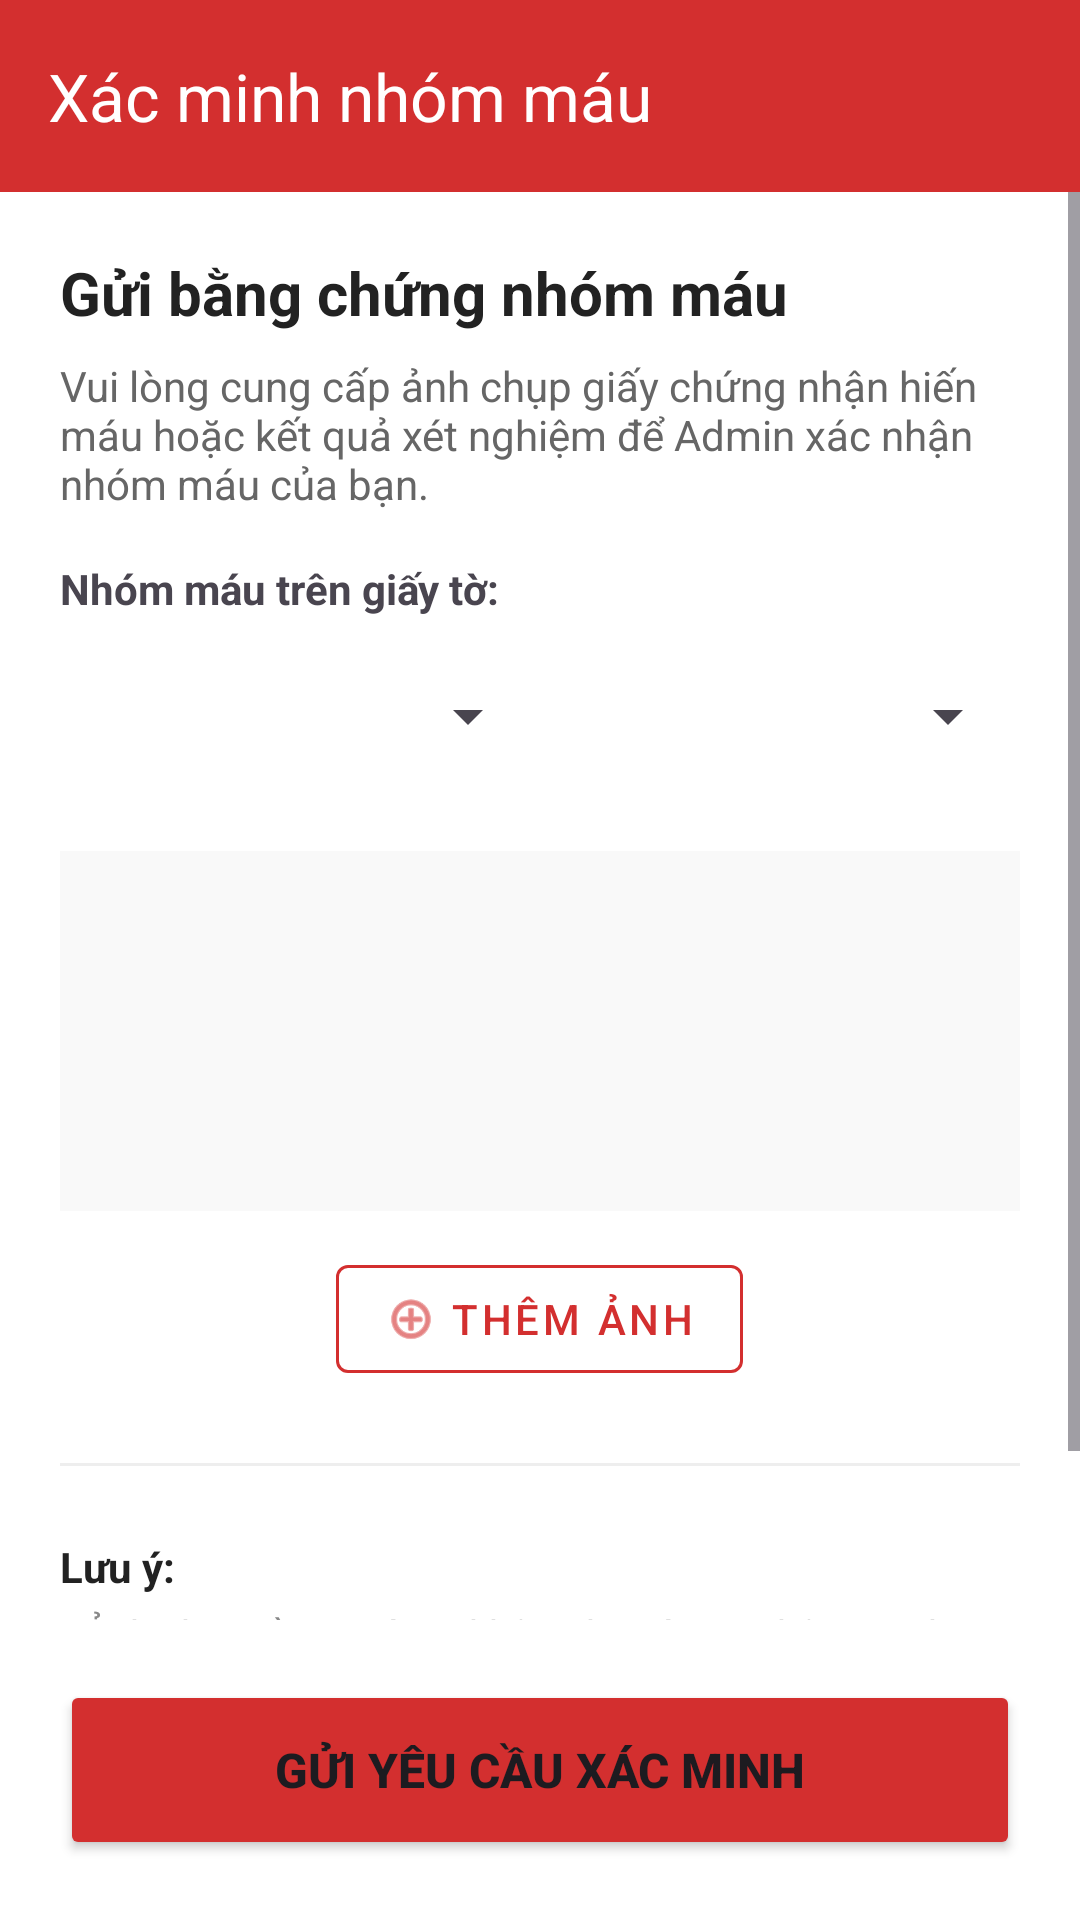

Write the Android layout XML for this screen, with the resource values it uses.
<!-- AndroidManifest.xml: application theme Theme.HienMau -->
<!-- res/layout/activity_verify_blood.xml -->
<?xml version="1.0" encoding="utf-8"?>
<LinearLayout xmlns:android="http://schemas.android.com/apk/res/android"
    xmlns:app="http://schemas.android.com/apk/res-auto"
    android:layout_width="match_parent"
    android:layout_height="match_parent"
    android:orientation="vertical"
    android:background="#FFFFFF">

    <androidx.appcompat.widget.Toolbar
        android:id="@+id/toolbarVerify"
        android:layout_width="match_parent"
        android:layout_height="?attr/actionBarSize"
        android:background="#D32F2F"
        app:title="Xác minh nhóm máu"
        app:titleTextColor="#FFFFFF" />

    <ScrollView
        android:layout_width="match_parent"
        android:layout_height="0dp"
        android:layout_weight="1">

        <LinearLayout
            android:layout_width="match_parent"
            android:layout_height="wrap_content"
            android:orientation="vertical"
            android:padding="20dp">

            <TextView
                android:layout_width="match_parent"
                android:layout_height="wrap_content"
                android:text="Gửi bằng chứng nhóm máu"
                android:textSize="20sp"
                android:textStyle="bold"
                android:textColor="#222"/>

            <TextView
                android:layout_width="match_parent"
                android:layout_height="wrap_content"
                android:layout_marginTop="8dp"
                android:text="Vui lòng cung cấp ảnh chụp giấy chứng nhận hiến máu hoặc kết quả xét nghiệm để Admin xác nhận nhóm máu của bạn."
                android:textColor="#666"/>

            <TextView
                android:layout_width="wrap_content"
                android:layout_height="wrap_content"
                android:text="Nhóm máu trên giấy tờ:"
                android:textStyle="bold"
                android:layout_marginTop="16dp"/>

            <LinearLayout
                android:layout_width="match_parent"
                android:layout_height="wrap_content"
                android:orientation="horizontal"
                android:layout_marginTop="8dp">

                <Spinner
                    android:id="@+id/spnVerifyNhomMau"
                    android:layout_width="0dp"
                    android:layout_height="50dp"
                    android:layout_weight="1" />

                <Spinner
                    android:id="@+id/spnVerifyHeRh"
                    android:layout_width="0dp"
                    android:layout_height="50dp"
                    android:layout_weight="1" />
            </LinearLayout>

            <androidx.recyclerview.widget.RecyclerView
                android:id="@+id/rvSelectedImages"
                android:layout_width="match_parent"
                android:layout_height="wrap_content"
                android:layout_marginTop="20dp"
                android:minHeight="120dp"
                android:background="#F9F9F9"/>

            <com.google.android.material.button.MaterialButton
                android:id="@+id/btnAddMoreImages"
                style="@style/Widget.MaterialComponents.Button.OutlinedButton"
                android:layout_width="wrap_content"
                android:layout_height="wrap_content"
                android:layout_gravity="center"
                android:layout_marginTop="12dp"
                android:text="Thêm ảnh"
                app:icon="@android:drawable/ic_menu_add"
                app:strokeColor="#D32F2F"
                app:iconTint="#D32F2F"
                android:textColor="#D32F2F"/>

            <View
                android:layout_width="match_parent"
                android:layout_height="1dp"
                android:background="#EEE"
                android:layout_marginVertical="24dp"/>

            <TextView
                android:layout_width="wrap_content"
                android:layout_height="wrap_content"
                android:text="Lưu ý:"
                android:textStyle="bold"
                android:textColor="#222"/>

            <TextView
                android:layout_width="match_parent"
                android:layout_height="wrap_content"
                android:text="• Ảnh chụp cần rõ ràng, không bị mờ.\n• Thông tin họ tên trên giấy tờ phải khớp với hồ sơ.\n• Quá trình duyệt có thể mất từ 1-2 ngày làm việc."
                android:textColor="#888"
                android:textSize="13sp"
                android:layout_marginTop="4dp"/>

        </LinearLayout>
    </ScrollView>

    <Button
        android:id="@+id/btnSendVerify"
        android:layout_width="match_parent"
        android:layout_height="60dp"
        android:layout_margin="20dp"
        android:text="GỬI YÊU CẦU XÁC MINH"
        android:backgroundTint="#D32F2F"
        android:textStyle="bold"
        android:textSize="16sp"
        app:cornerRadius="12dp"/>

</LinearLayout>
<!-- resources referenced by this layout -->
<resources>
  <style name="Theme.HienMau" parent="Base.Theme.HienMau" />
  <style name="Base.Theme.HienMau" parent="Theme.Material3.DayNight.NoActionBar">
          
          
      </style>
</resources>
